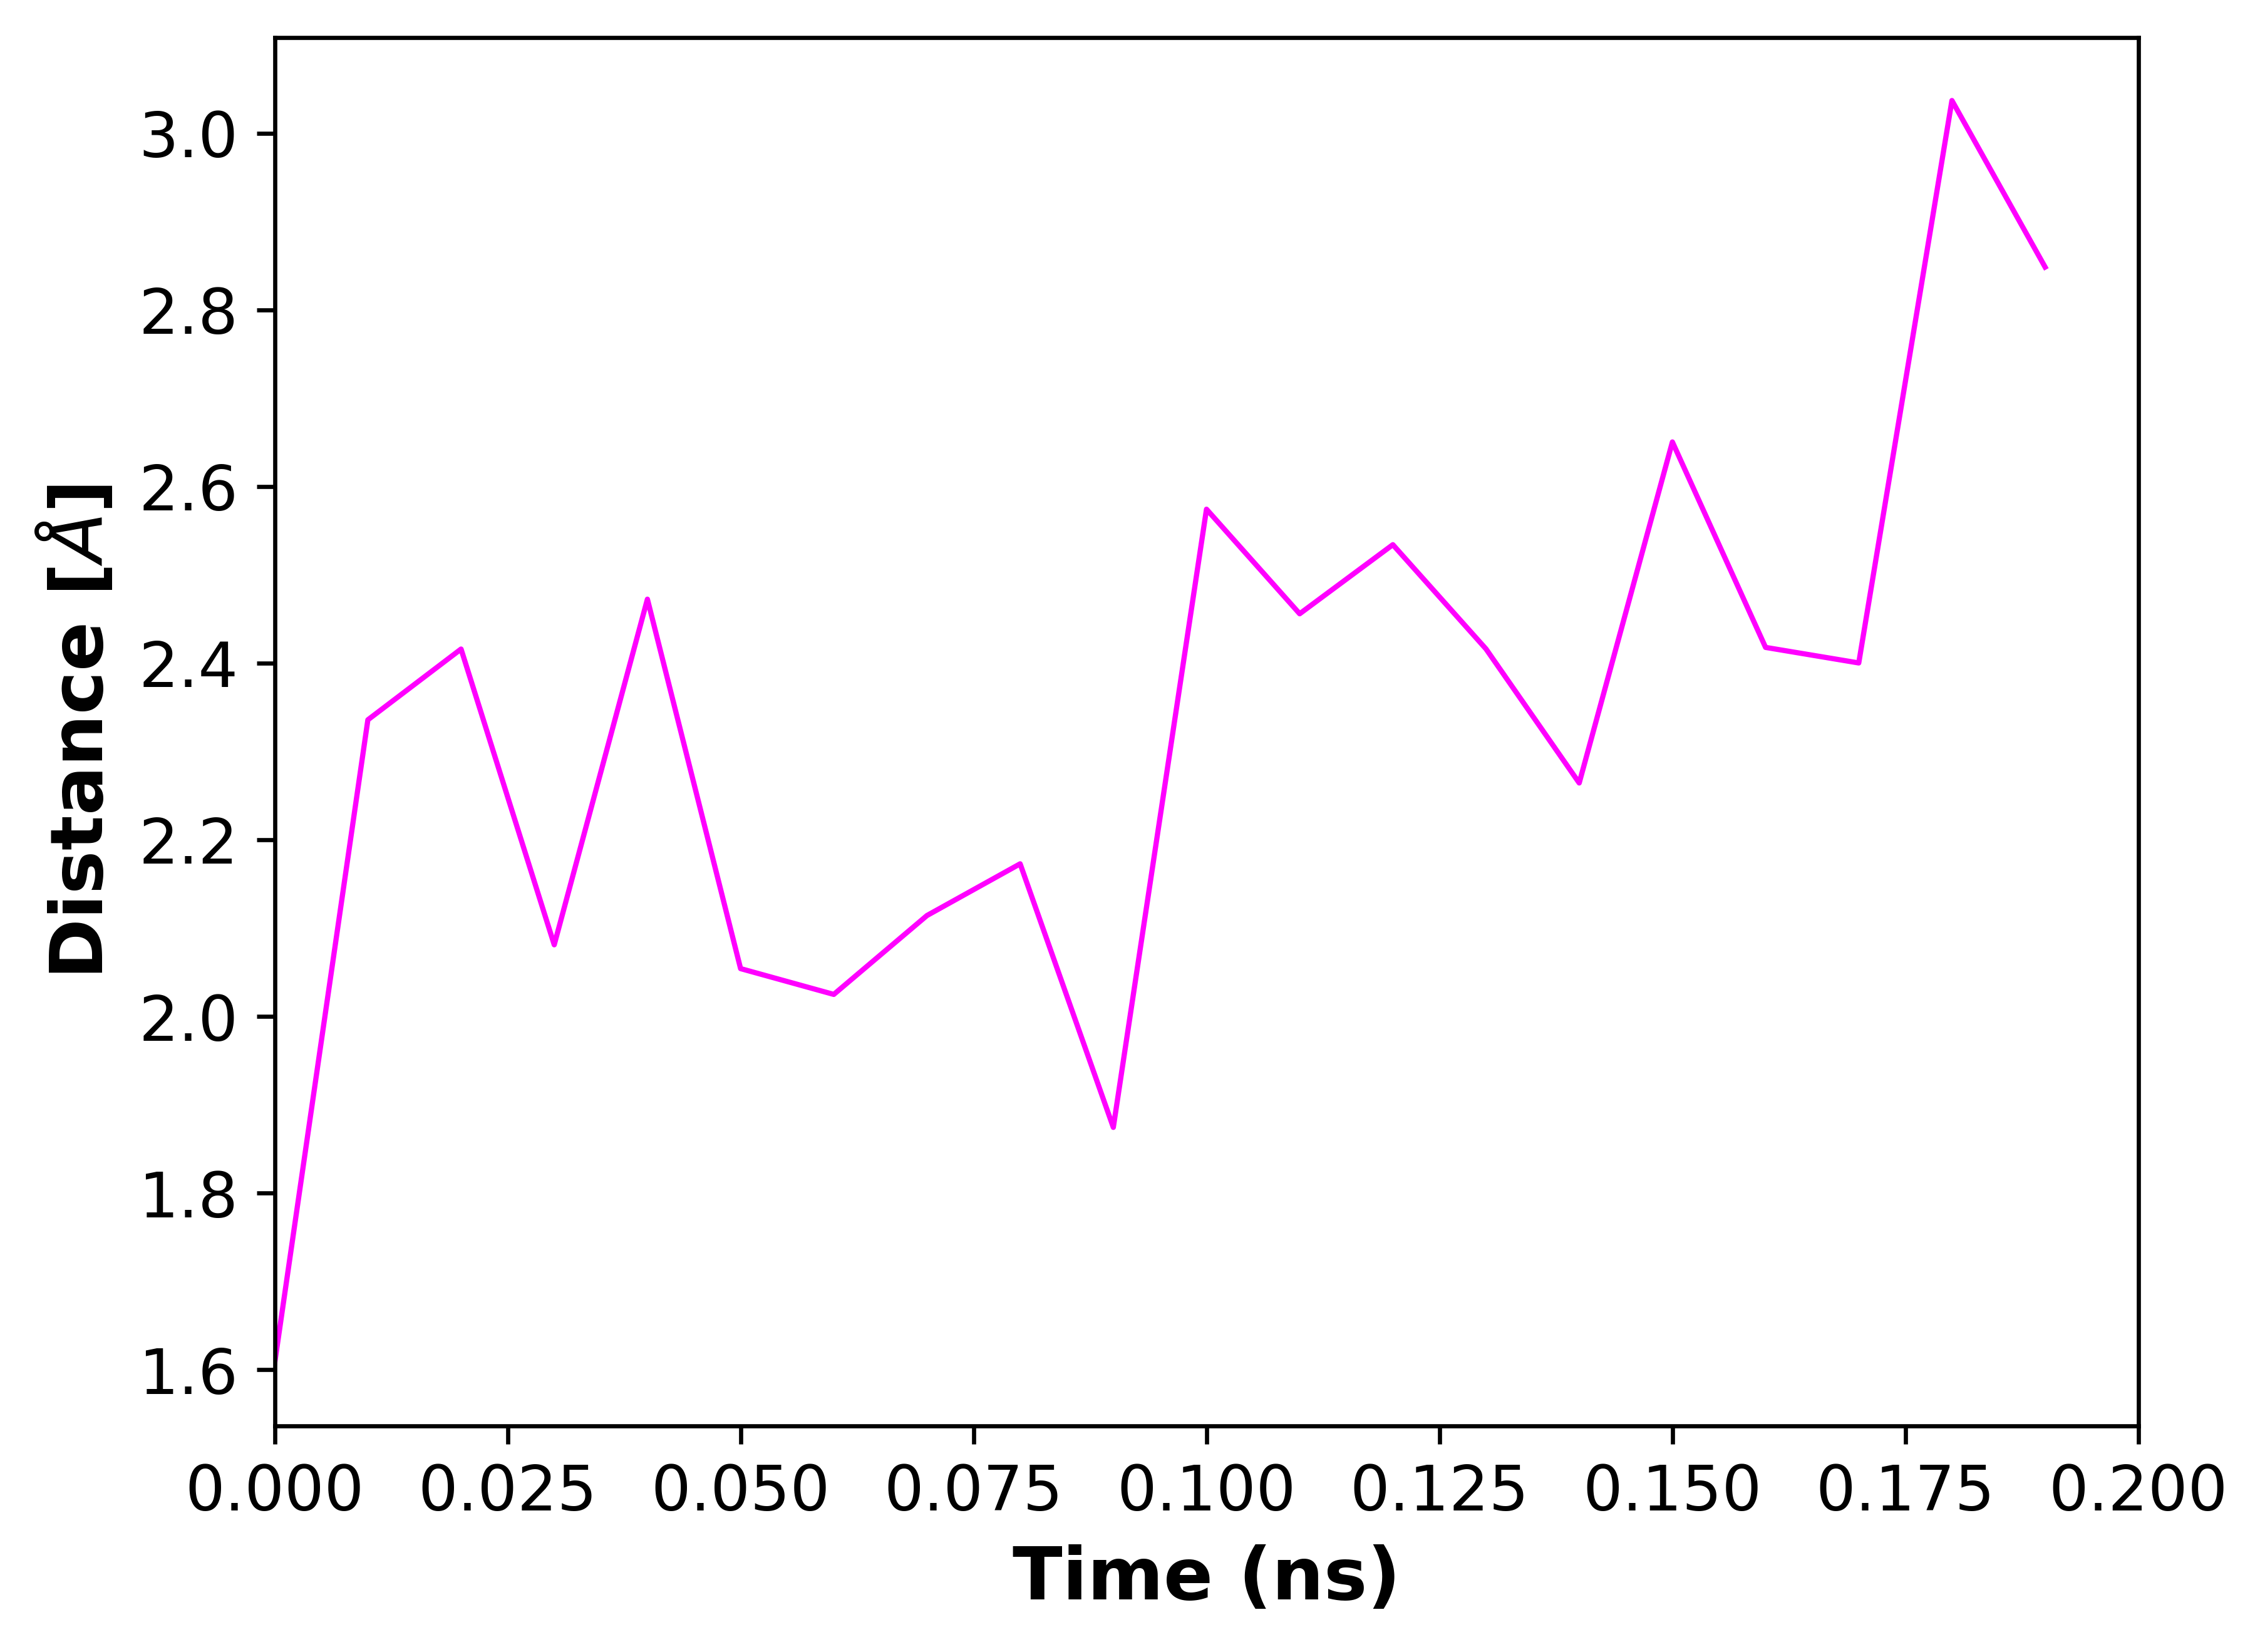

Data behind this chart, as committed beside it:
, 0
0, 1.608
1, 2.336
2, 2.416
3, 2.081
4, 2.473
5, 2.054
6, 2.025
7, 2.114
8, 2.173
9, 1.874
10, 2.574
11, 2.456
12, 2.534
13, 2.416
14, 2.264
15, 2.651
16, 2.418
17, 2.4
18, 3.037
19, 2.849
